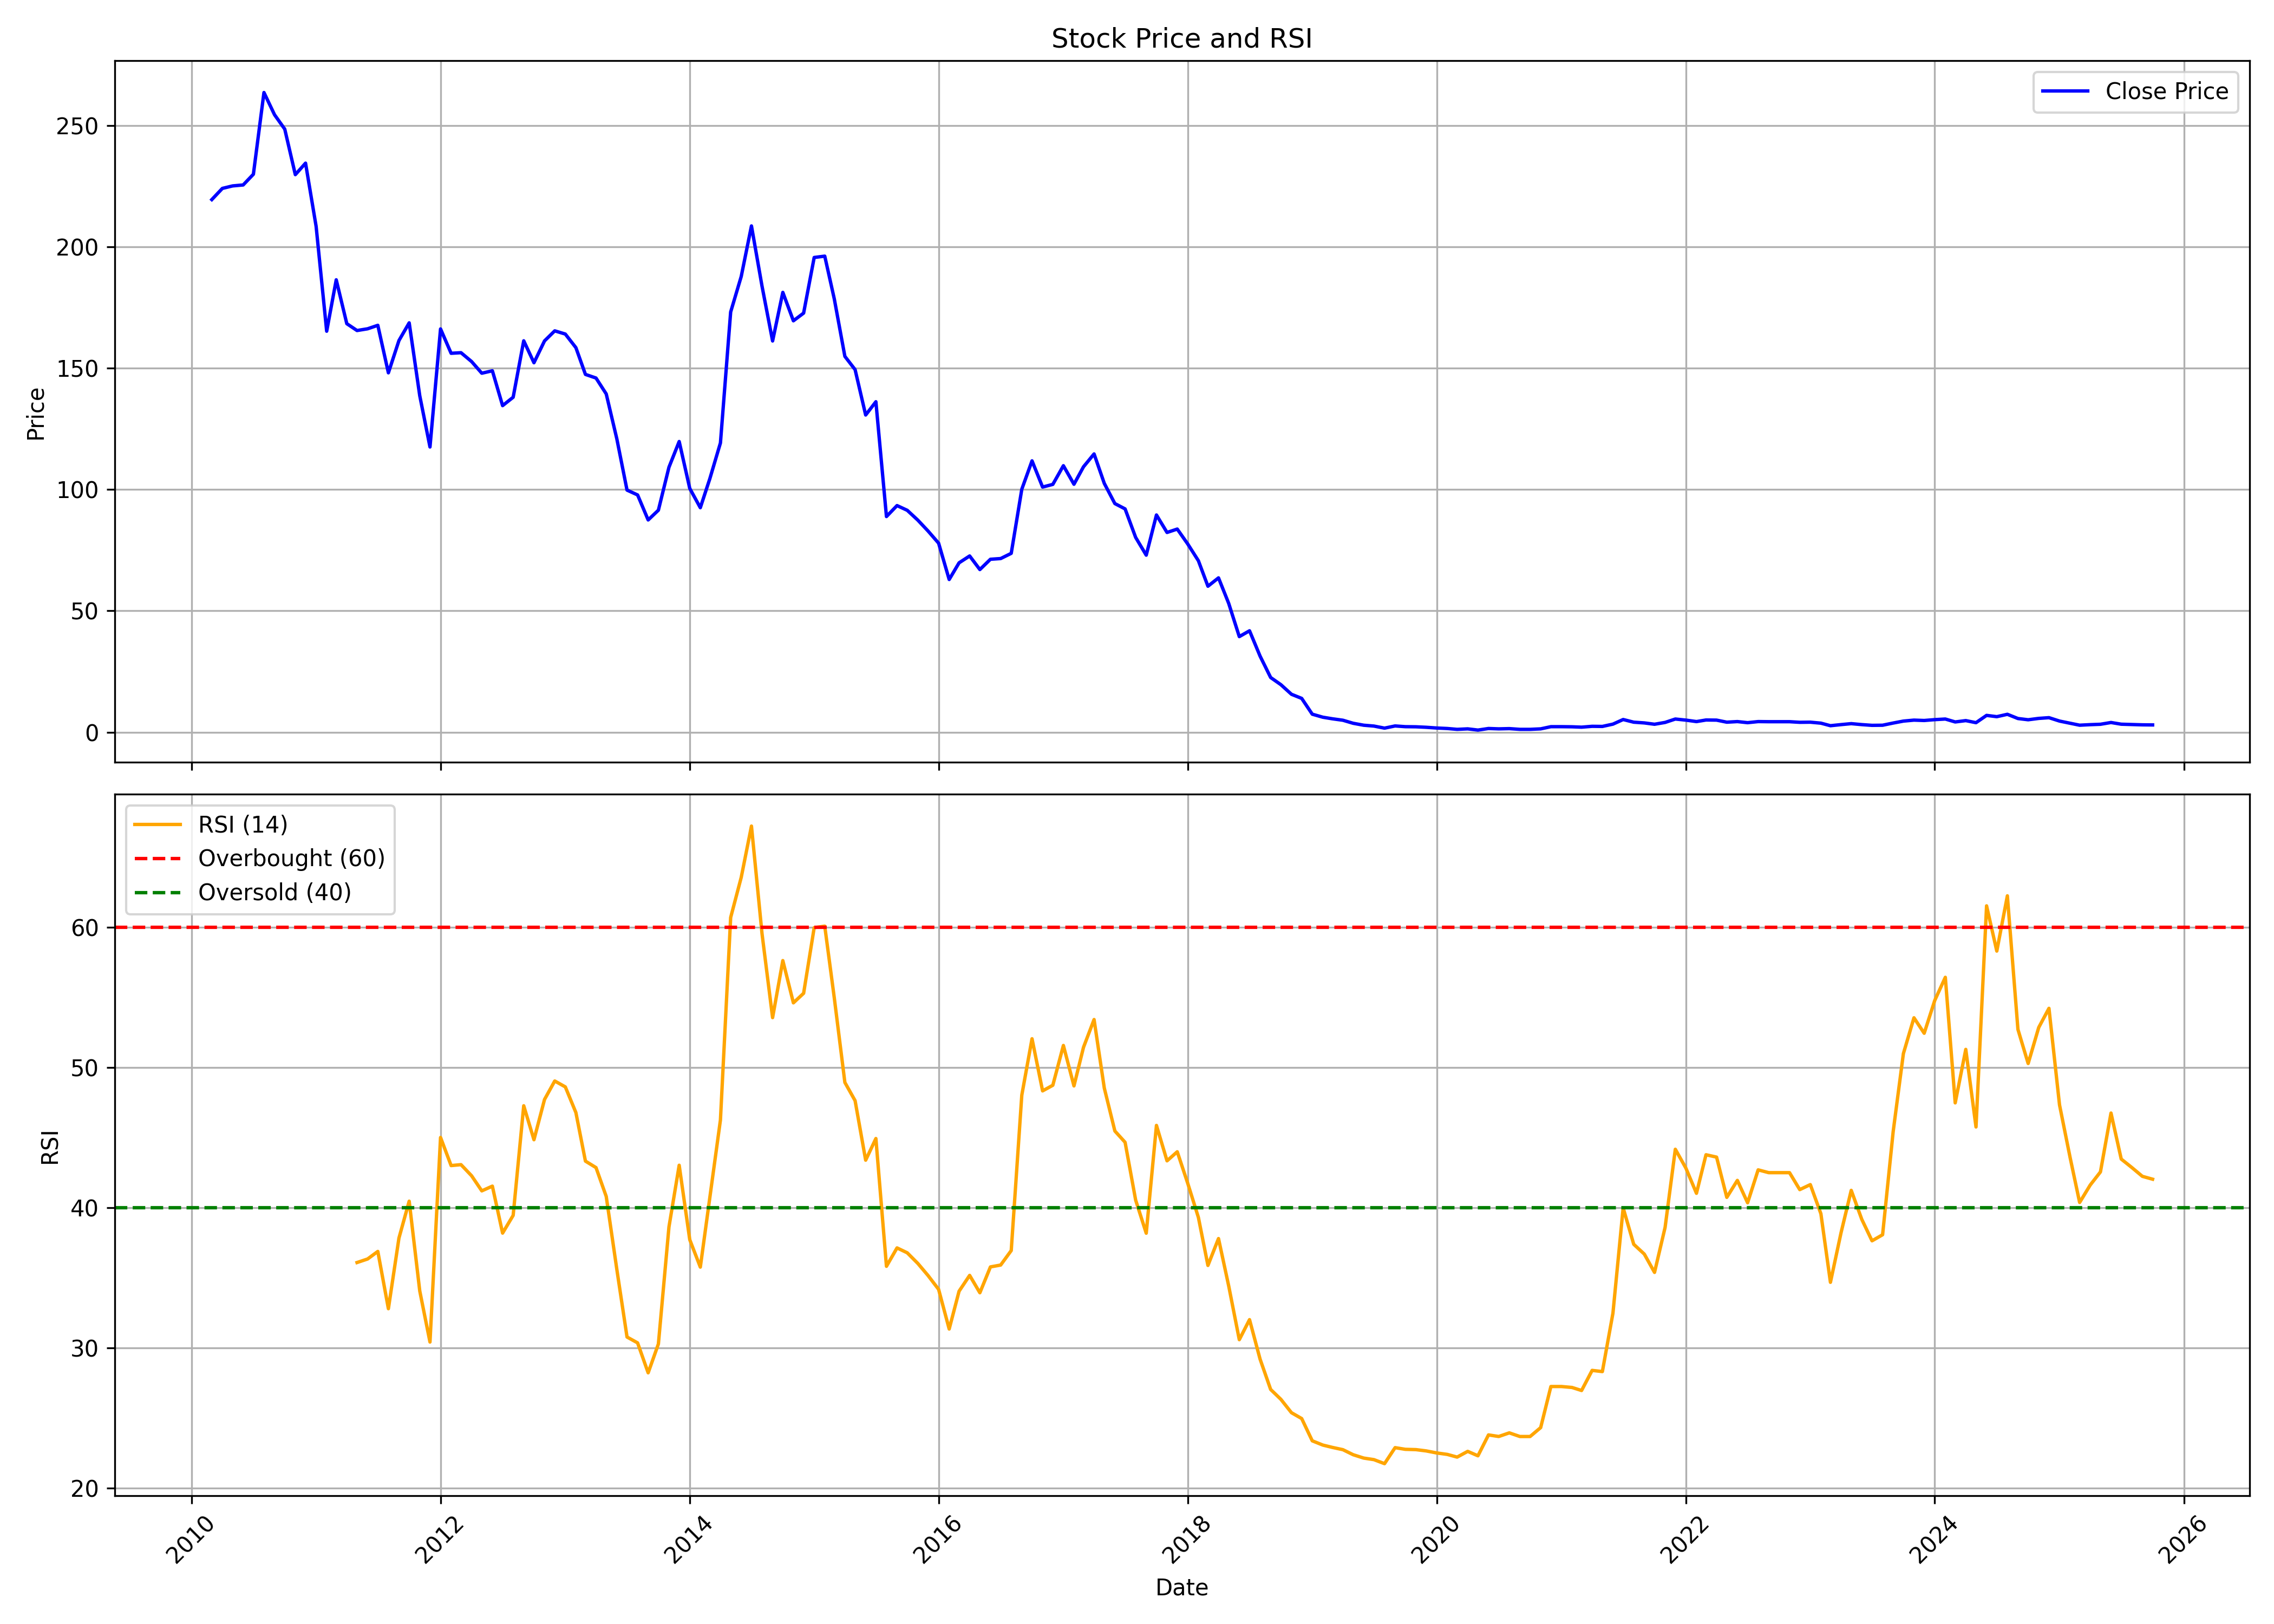

The file beside this chart, header and first rows:
, date, symbol, open, high, low, close, volume, rsi
0, 2010-03-01, IL&FSTRANS, 210.1, 235.7, 210.1, 219.4, 32676179, 
1, 2010-04-01, IL&FSTRANS, 223.3, 236.5, 210.9, 224, 16907194, 
2, 2010-05-01, IL&FSTRANS, 223.9, 228.5, 199.7, 225, 4703058, 
3, 2010-06-01, IL&FSTRANS, 222.7, 235.7, 214.4, 225.4, 1932566, 
4, 2010-07-01, IL&FSTRANS, 224.6, 248, 220.8, 229.9, 3446562, 
5, 2010-08-01, IL&FSTRANS, 234.1, 275.5, 231.9, 263.5, 6673143, 
6, 2010-09-01, IL&FSTRANS, 265.1, 292.8, 248.5, 254.4, 4504902, 
7, 2010-10-01, IL&FSTRANS, 247.3, 262.3, 240.7, 248.4, 2491471, 
8, 2010-11-01, IL&FSTRANS, 250.3, 266.5, 211.1, 229.7, 2092381, 
9, 2010-12-01, IL&FSTRANS, 230.1, 242.2, 222.9, 234.4, 1437070, 
10, 2011-01-01, IL&FSTRANS, 236.1, 242.8, 194.9, 208.4, 1514629, 
11, 2011-02-01, IL&FSTRANS, 208.3, 211.6, 146.6, 165.2, 2407396, 
12, 2011-03-01, IL&FSTRANS, 168, 197.8, 136.9, 186.4, 3425776, 
13, 2011-04-01, IL&FSTRANS, 187.1, 204.5, 164.9, 168.3, 1567148, 
14, 2011-05-01, IL&FSTRANS, 171.2, 174.4, 148.1, 165.5, 1399411, 36.1
15, 2011-06-01, IL&FSTRANS, 164.7, 174.2, 152.5, 166.2, 1026901, 36.35
16, 2011-07-01, IL&FSTRANS, 168.1, 183.5, 164, 167.6, 957994, 36.89
17, 2011-08-01, IL&FSTRANS, 173.9, 173.9, 135.9, 148.1, 1394431, 32.81
18, 2011-09-01, IL&FSTRANS, 148.1, 171.5, 145.8, 161.4, 3208665, 37.84
19, 2011-10-01, IL&FSTRANS, 158.6, 176.6, 153.8, 168.6, 1666006, 40.47
20, 2011-11-01, IL&FSTRANS, 166.7, 186.9, 131.8, 138.6, 984767, 34.07
21, 2011-12-01, IL&FSTRANS, 141.6, 144, 116.5, 117.5, 636570, 30.43
22, 2012-01-01, IL&FSTRANS, 118.9, 173.1, 115.3, 166.1, 3316282, 45.02
23, 2012-02-01, IL&FSTRANS, 167.5, 181.1, 150.5, 156.1, 3674138, 43.01
24, 2012-03-01, IL&FSTRANS, 151.7, 161, 145.2, 156.3, 1484645, 43.08
25, 2012-04-01, IL&FSTRANS, 156.3, 169.1, 149.9, 152.7, 2266786, 42.29
26, 2012-05-01, IL&FSTRANS, 152.3, 154.3, 124.4, 147.9, 1730297, 41.21
27, 2012-06-01, IL&FSTRANS, 148, 160.1, 137.6, 148.9, 717473, 41.55
28, 2012-07-01, IL&FSTRANS, 149.6, 160.2, 132.4, 134.5, 671802, 38.2
29, 2012-08-01, IL&FSTRANS, 136.9, 147.5, 133.4, 138, 1077884, 39.46
30, 2012-09-01, IL&FSTRANS, 136.8, 162.9, 129.7, 161.2, 3466508, 47.28
31, 2012-10-01, IL&FSTRANS, 163, 165.8, 139.3, 152.2, 1737164, 44.85
32, 2012-11-01, IL&FSTRANS, 150.8, 163.2, 149.8, 161.2, 1911425, 47.73
33, 2012-12-01, IL&FSTRANS, 161.7, 179.6, 160, 165.3, 2035064, 49.04
34, 2013-01-01, IL&FSTRANS, 165.8, 189.7, 162.4, 164, 2727719, 48.62
35, 2013-02-01, IL&FSTRANS, 164, 183.2, 156.6, 158.4, 1233290, 46.79
36, 2013-03-01, IL&FSTRANS, 158.3, 171, 142.4, 147.4, 634224, 43.33
37, 2013-04-01, IL&FSTRANS, 148, 161.5, 140.5, 145.9, 998990, 42.87
38, 2013-05-01, IL&FSTRANS, 145.9, 153.2, 135.5, 139.4, 1822742, 40.81
39, 2013-06-01, IL&FSTRANS, 138.2, 148.3, 117.7, 120.9, 1776034, 35.63
40, 2013-07-01, IL&FSTRANS, 127.6, 127.6, 96.56, 99.75, 1725545, 30.79
41, 2013-08-01, IL&FSTRANS, 104.3, 113.7, 92.32, 97.75, 670402, 30.37
42, 2013-09-01, IL&FSTRANS, 97.75, 106.8, 83.01, 87.45, 2355376, 28.24
43, 2013-10-01, IL&FSTRANS, 87.49, 99.85, 85.49, 91.47, 4204904, 30.29
44, 2013-11-01, IL&FSTRANS, 92.24, 112, 92.24, 109.2, 3097568, 38.64
45, 2013-12-01, IL&FSTRANS, 109.2, 121.2, 100.8, 119.8, 2261594, 43.03
46, 2014-01-01, IL&FSTRANS, 119.8, 124.8, 95.96, 100.4, 1622919, 37.73
47, 2014-02-01, IL&FSTRANS, 100.9, 112.7, 88.35, 92.5, 899636, 35.77
48, 2014-03-01, IL&FSTRANS, 92.5, 118.8, 89.97, 104.5, 3579566, 40.76
49, 2014-04-01, IL&FSTRANS, 105.4, 130.4, 104.8, 119.2, 4801059, 46.26
50, 2014-05-01, IL&FSTRANS, 119.2, 208.8, 115.8, 173.1, 8776987, 60.7
51, 2014-06-01, IL&FSTRANS, 173.1, 203.6, 169.6, 187.8, 4923495, 63.56
52, 2014-07-01, IL&FSTRANS, 187.9, 232, 181.5, 208.6, 9390698, 67.22
53, 2014-08-01, IL&FSTRANS, 206.4, 212.6, 177.7, 183.7, 3197164, 59.55
54, 2014-09-01, IL&FSTRANS, 188, 203.7, 152.4, 161.2, 5777299, 53.56
55, 2014-10-01, IL&FSTRANS, 159.8, 183, 152.5, 181.2, 3244902, 57.63
56, 2014-11-01, IL&FSTRANS, 183.7, 187.3, 162.8, 169.5, 3081522, 54.62
57, 2014-12-01, IL&FSTRANS, 168.4, 181.8, 154.3, 172.7, 3953237, 55.3
58, 2015-01-01, IL&FSTRANS, 171.5, 201.5, 165.5, 195.6, 4736000, 59.98
59, 2015-02-01, IL&FSTRANS, 194.6, 203.5, 184, 196.1, 3442140, 60.08
... 128 more rows
